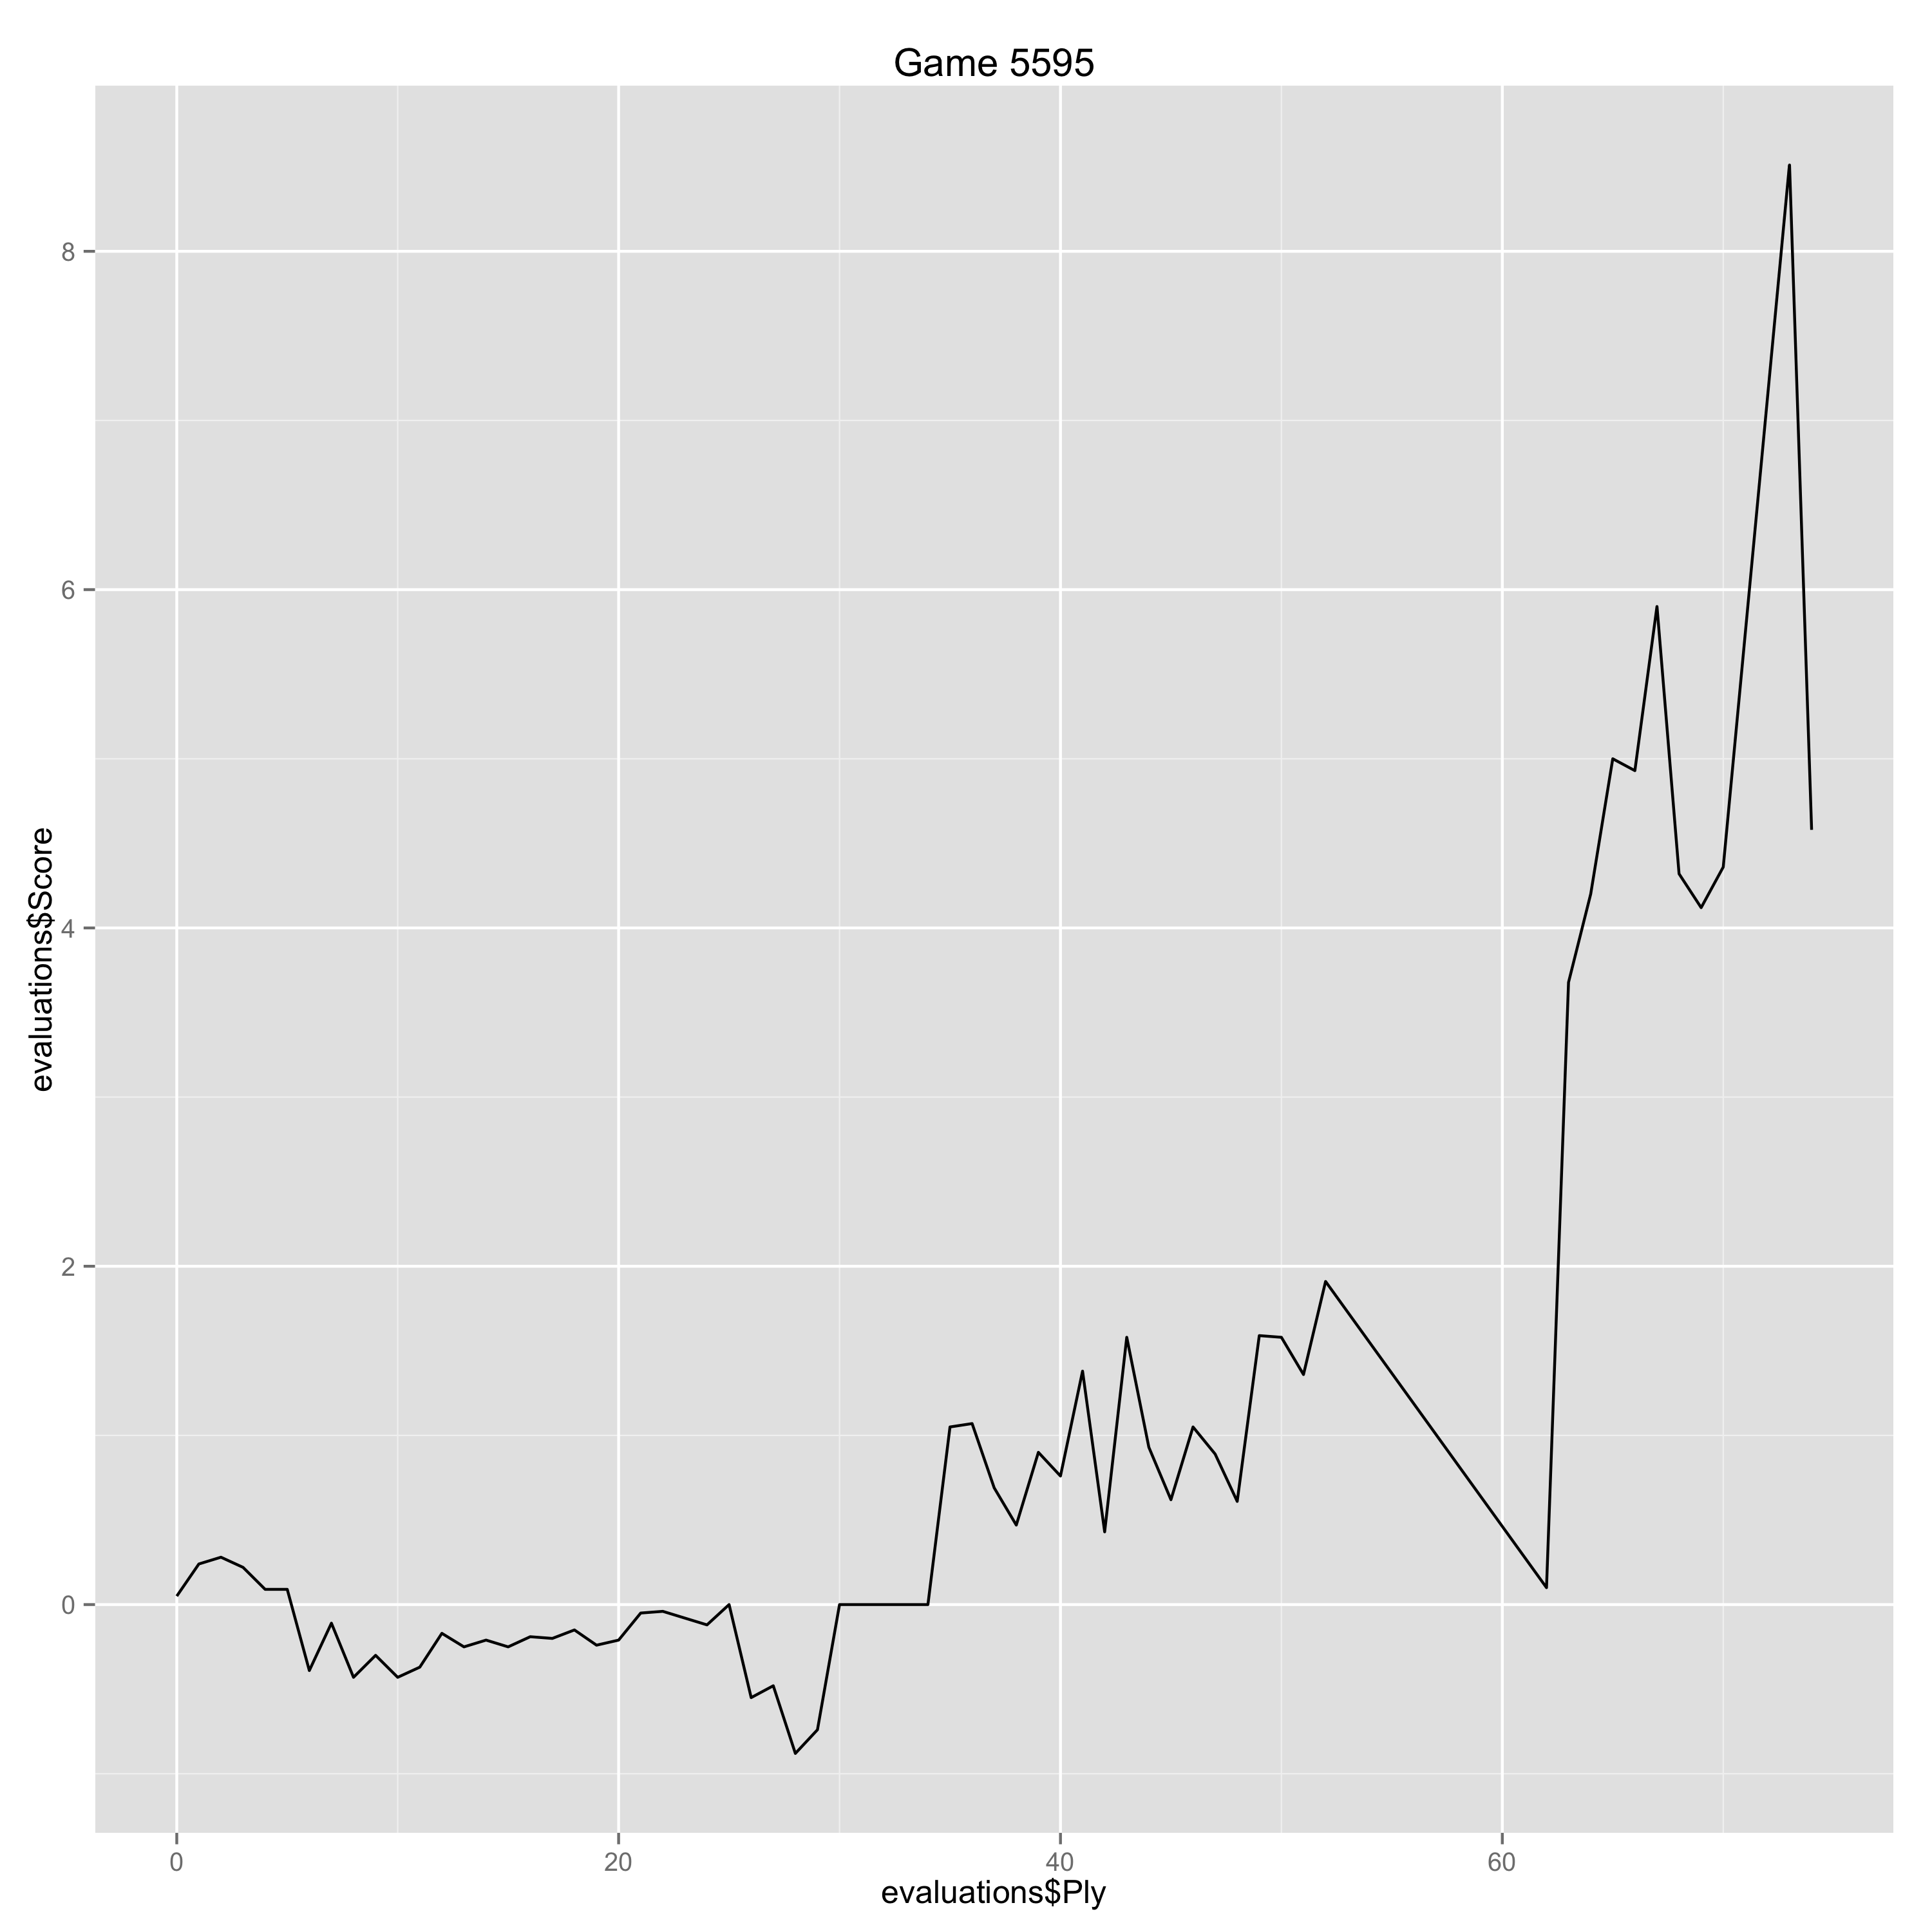

The data file committed next to this chart (first rows):
Ply, Move, White, Black, Score, Eval, Comment
0, [1], c4, , 0.05, 0.05, 
1, [1], , b6, 0.24, -0.19, 
2, [2], Nc3, , 0.28, 0.04, 
3, [2], , Bb7, 0.22, 0.06, 
4, [3], e4, , 0.09, -0.13, 
5, [3], , e5, 0.09, 0.0, 
6, [4], d4, , -0.39, -0.48, 
7, [4], , Nf6, -0.11, -0.28, 
8, [5], f3, , -0.43, -0.32, 
9, [5], , exd4, -0.3, -0.13, 
10, [6], Qxd4, , -0.43, -0.13, 
11, [6], , Nc6, -0.37, -0.06, 
12, [7], Qf2, , -0.17, 0.2, 
13, [7], , Bb4, -0.25, 0.08, 
14, [8], Bd2, , -0.21, 0.04, 
15, [8], , O-O, -0.25, 0.04, 
16, [9], Nh3, , -0.19, 0.06, 
17, [9], , Ne5, -0.2, 0.01, 
18, [10], O-O-O, , -0.15, 0.05, 
19, [10], , a5, -0.24, 0.09, 
20, [11], Be2, , -0.21, 0.03, 
21, [11], , d6, -0.05, -0.16, 
22, [12], Kb1, , -0.04, 0.01, 
23, [12], , Nfd7, -0.08, 0.04, 
24, [13], Nf4, , -0.12, -0.04, 
25, [13], , Nc5, 0.0, -0.12, 
26, [14], a3, , -0.55, -0.55, 
27, [14], , f5, -0.48, -0.07, 
28, [15], axb4, , -0.88, -0.4, 
29, [15], , axb4, -0.74, -0.14, 
30, [16], Ncd5, , 0.0, 0.74, 
31, [16], , fxe4, 0.0, 0.0, 
32, [17], Bxb4, , 0.0, 0.0, 
33, [17], , c6, 0.0, 0.0, 
34, [18], Bxc5, , 0.0, 0.0, 
35, [18], , bxc5, 1.05, -1.05, 
36, [19], Ne6, , 1.07, 0.02, 
37, [19], , Qa5, 0.69, 0.38, 
38, [20], Ne7+, , 0.47, -0.22, 
39, [20], , Kh8, 0.9, -0.43, 
40, [21], Nxf8, , 0.76, -0.14, 
41, [21], , Qa1+, 1.38, -0.62, 
42, [22], Kc2, , 0.43, -0.95, 
43, [22], , Qa4+, 1.58, -1.15, 
44, [23], Kc1, , 0.93, -0.65, 
45, [23], , Qa1+, 0.62, 0.31, 
46, [24], Kd2, , 1.05, 0.43, 
47, [24], , Qxb2+, 0.89, 0.16, 
48, [25], Ke1, , 0.61, -0.28, 
49, [25], , Qc3+, 1.59, -0.98, 
50, [26], Kf1, , 1.58, -0.01, 
51, [26], , Rxf8, 1.36, 0.22, 
52, [27], Rxd6, , 1.91, 0.55, 
62, [32], Nf5, , 0.1, -1.81, Erreur
63, [32], , Nd4, 3.68, -3.58, 
64, [33], Kg2, , 4.2, 0.52, 
65, [33], , Nxf5, 5.0, -0.8, 
66, [34], Rf1, , 4.93, -0.07, 
67, [34], , g6, 5.9, -0.97, 
68, [35], Rd3, , 4.32, -1.58, Erreur
... 4 more rows
